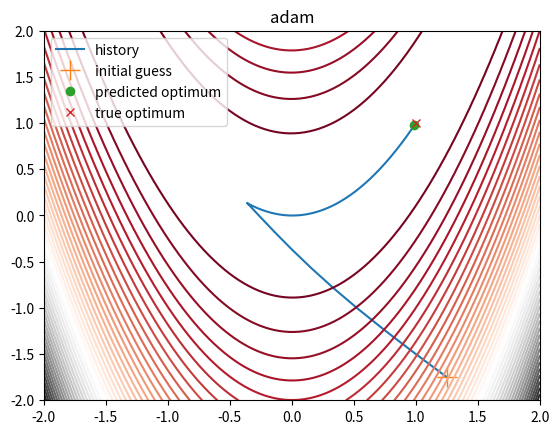

Reproduce this figure in Python.
"""
G R A D I E N T - E N H A N C E D   N E U R A L   N E T W O R K S  (G E N N)

[redacted]

This package is distributed under New BSD license.
"""

import numpy as np

EPS = np.finfo(float).eps  # small number to avoid division by zero


# ------------------------------------ S U P P O R T   F U N C T I O N S -----------------------------------------------


def finite_difference(parameters, fun=None, dx=1e-6):
    """
    Compute gradient using central difference

    :param parameters: point at which to evaluate gradient
    :param fun: function handle to use for finite difference
    :param dx: finite difference step
    :return: dy: the derivative of fun with respect to x
    """
    grads = dict()
    for key in parameters.keys():
        x = np.copy(parameters[key])
        n, p = x.shape
        dy = np.zeros((n, p))
        for i in range(0, n):
            for j in range(0, p):
                # Forward step
                parameters[key][i, j] = x[i, j] + dx
                y_fwd = fun(parameters)
                parameters[key] = np.copy(x)

                # Backward step
                parameters[key][i, j] = x[i, j] - dx
                y_bwd = fun(parameters)
                parameters[key] = np.copy(x)

                # Central difference
                dy[i, j] = np.divide(y_fwd - y_bwd, 2 * dx)

        grads[key] = dy

    return grads


# ------------------------------------ O P T I M I Z E R   C L A S S ---------------------------------------------------


class Optimizer(object):
    @property
    def optimum(self):
        return self._optimum_design

    @property
    def current_design(self):
        return self._current_design

    def search_direction(self):
        return self._search_direction

    @property
    def cost_history(self):
        return self._cost_history

    @property
    def design_history(self):
        return self._design_history

    @property
    def cost(self):
        return self._current_cost

    def __init__(self, **kwargs):

        self.learning_rate = 0.1
        self.beta_1 = 0.9
        self.beta_2 = 0.99
        self.user_cost_function = None
        self.user_grad_function = None
        self._current_design = None
        self._previous_design = None
        self._search_direction = None
        self._cost_history = []
        self._design_history = []
        self._optimum_design = None
        self._current_cost = None
        self._current_iteration = 0
        self.initial_guess = None

        for name, value in kwargs.items():
            setattr(self, name, value)

    @classmethod
    def initialize(
        cls,
        initial_guess,
        cost_function,
        grad_function=None,
        learning_rate=0.05,
        beta1=0.9,
        beta2=0.99,
    ):
        attributes = {
            "user_cost_function": cost_function,
            "user_grad_function": grad_function,
            "learning_rate": learning_rate,
            "beta_1": beta1,
            "beta_2": beta2,
            "initial_guess": initial_guess,
            "_current_design": initial_guess.copy(),
        }
        return cls(**attributes)

    def _cost_function(self, x):
        return self.user_cost_function(x)

    def _grad_function(self, x):
        if self.user_grad_function is not None:
            return self.user_grad_function(x)
        else:
            return finite_difference(x, fun=self.user_cost_function)

    def _update_current_design(self, learning_rate=0.05):
        """
        Implement one step of gradient descent
        """
        pass

    def grad_check(self, parameters, tol=1e-6):
        """
        Check analytical gradient against to finite difference

        :param parameters: point at which to evaluate gradient
        :param tol: acceptable error between finite difference and analytical
        """
        grads = self._grad_function(parameters)
        grads_FD = finite_difference(parameters, fun=self.user_cost_function)
        for key in parameters.keys():
            numerator = np.linalg.norm(grads[key] - grads_FD[key])
            denominator = np.linalg.norm(grads[key]) + np.linalg.norm(grads_FD[key])
            difference = numerator / (denominator + EPS)
            if difference <= tol or numerator <= tol:
                print("The gradient of {} is correct".format(key))
            else:
                print("The gradient of {} is wrong".format(key))
            print("Finite dif: grad[{}] = {}".format(key, str(grads_FD[key].squeeze())))
            print("Analytical: grad[{}] = {}".format(key, str(grads[key].squeeze())))

    def backtracking_line_search(self, tau=0.5):
        """
        Perform backtracking line search

        :param x0: initial inputs understood by the function 'update' and 'evaluate'
        :param alpha: learning rate (maximum step size allowed)
        :param update: function that updates X given alpha, i.e. X = update(alpha)
        :param evaluate: function that updates cost given X, i.e. cost = evaluate(X)
        :param tau: hyper-parameter between 0 and 1 used to reduce alpha during backtracking line search
        :return: x: update inputs understood by the function 'update' and 'evaluate'
        """
        tau = max(0.0, min(1.0, tau))  # make sure 0 < tau < 1
        converged = False
        self._previous_design = self._current_design.copy()
        while not converged:
            self._update_current_design(learning_rate=self.learning_rate * tau)
            if self._cost_function(self._current_design) < self._cost_function(
                self._previous_design
            ):
                converged = True
            elif self.learning_rate * tau < 1e-6:
                converged = True
            else:
                tau *= tau

    def optimize(self, max_iter=100, is_print=True):
        """
        Optimization logic (main driver)

        :param max_iter: maximum number of iterations
        :param is_print: True = print cost at every iteration, False = silent
        :return: optimum
        """
        # Stopping criteria (Vanderplaats, ch. 3, p. 121)
        converged = False
        N1 = 0
        N1_max = (
            100
        )  # num consecutive passes over which abs convergence criterion must be satisfied before stopping
        N2 = 0
        N2_max = (
            100
        )  # num of consecutive passes over which rel convergence criterion must be satisfied before stopping
        epsilon_absolute = 1e-7  # absolute error criterion
        epsilon_relative = 1e-7  # relative error criterion

        self._current_cost = self._cost_function(self._current_design).squeeze()
        self._cost_history.append(self._current_cost)
        self._design_history.append(self._current_design.copy())

        # Iterative update
        for i in range(0, max_iter):
            self._current_iteration = i
            self._search_direction = self._grad_function(self._current_design)
            self.backtracking_line_search()

            self._current_cost = self._cost_function(self._current_design).squeeze()
            self._cost_history.append(self._current_cost)
            self._design_history.append(self._current_design.copy())

            if is_print:
                print(
                    "iteration = {:d}, cost = {:6.3f}".format(
                        i, float(self._current_cost)
                    )
                )

            # Absolute convergence criterion
            if i > 1:
                dF1 = abs(self._cost_history[-1] - self._cost_history[-2])
                if dF1 < epsilon_absolute * self._cost_history[0]:
                    N1 += 1
                else:
                    N1 = 0
                if N1 > N1_max:
                    converged = True
                    if is_print:
                        print("Absolute stopping criterion satisfied")

                # Relative convergence criterion
                dF2 = abs(self._cost_history[-1] - self._cost_history[-2]) / max(
                    abs(self._cost_history[-1]), 1e-6
                )
                if dF2 < epsilon_relative:
                    N2 += 1
                else:
                    N2 = 0
                if N2 > N2_max:
                    converged = True
                    if is_print:
                        print("Relative stopping criterion satisfied")

                # Maximum iteration convergence criterion
                if i == max_iter:
                    if is_print:
                        print("Maximum optimizer iterations reached")

                if converged:
                    break

        self._optimum_design = self._current_design.copy()

        return self.optimum


class GD(Optimizer):
    def _update_current_design(self, learning_rate=0.05):
        """Gradient descent update"""
        for key in self._previous_design.keys():
            self._current_design[key] = (
                self._previous_design[key] - learning_rate * self._search_direction[key]
            )


class Adam(Optimizer):
    def __init__(self, **kwargs):
        super(Adam, self).__init__(**kwargs)
        self.v = None
        self.s = None

    def _update_current_design(self, learning_rate=0.05, beta_1=0.9, beta_2=0.99):
        """Adam update"""
        self.beta_1 = beta_1
        self.beta_2 = beta_2
        t = self._current_iteration + 1

        if self.v is None:
            self.v = {
                key: np.zeros(value.shape)
                for key, value in self._current_design.items()
            }
        if self.s is None:
            self.s = {
                key: np.zeros(value.shape)
                for key, value in self._current_design.items()
            }

        for key in self._current_design.keys():
            self.v[key] = (
                self.beta_1 * self.v[key] + (1.0 - beta_1) * self._search_direction[key]
            )
            self.s[key] = self.beta_2 * self.s[key] + (1.0 - beta_2) * np.square(
                self._search_direction[key]
            )
            v_corrected = self.v[key] / (1.0 - self.beta_1 ** t)
            s_corrected = self.s[key] / (1.0 - self.beta_2 ** t)
            self._current_design[key] = self._previous_design[
                key
            ] - learning_rate * v_corrected / (np.sqrt(s_corrected) + EPS)


def run_example(use_adam=True):  # pragma: no cover
    """visual example using 2D rosenbrock function"""
    import matplotlib.pyplot as plt

    # Test function
    def rosenbrock(parameters):
        x1 = parameters["x1"]
        x2 = parameters["x2"]

        y = (1 - x1) ** 2 + 100 * (x2 - x1 ** 2) ** 2
        y = y.reshape(1, 1)

        dydx = dict()
        dydx["x1"] = -2 * (1 - x1) - 400 * x1 * (x2 - x1 ** 2)
        dydx["x2"] = 200 * (x2 - x1 ** 2)

        return y, dydx

    # Initial guess
    initial_guess = dict()
    initial_guess["x1"] = np.array([1.25]).reshape((1, 1))
    initial_guess["x2"] = np.array([-1.75]).reshape((1, 1))

    # Function handles to be pass
    f = lambda x: rosenbrock(parameters=x)[0]
    dfdx = lambda x: rosenbrock(parameters=x)[1]

    # Learning rate
    alpha = 0.5

    # Optimize
    if use_adam:
        optimizer = Adam.initialize(
            initial_guess=initial_guess,
            cost_function=f,
            grad_function=dfdx,
            learning_rate=alpha,
        )
    else:
        optimizer = GD.initialize(
            initial_guess=initial_guess,
            cost_function=f,
            grad_function=dfdx,
            learning_rate=alpha,
        )
    optimizer.grad_check(initial_guess)
    optimizer.optimize(max_iter=1000)

    # For plotting initial and final answer
    x0 = np.array([initial_guess["x1"].squeeze(), initial_guess["x2"].squeeze()])

    xf = np.array(
        [optimizer.optimum["x1"].squeeze(), optimizer.optimum["x2"].squeeze()]
    )

    # For plotting contours
    lb = -2.0
    ub = 2.0
    m = 100
    x1 = np.linspace(lb, ub, m)
    x2 = np.linspace(lb, ub, m)
    X1, X2 = np.meshgrid(x1, x2)
    Y = np.zeros(X1.shape)
    for i in range(0, m):
        for j in range(0, m):
            Y[i, j] = f({"x1": np.array([X1[i, j]]), "x2": np.array([X2[i, j]])})

    # Plot
    x1_his = np.array([design["x1"] for design in optimizer.design_history]).squeeze()
    x2_his = np.array([design["x2"] for design in optimizer.design_history]).squeeze()
    plt.plot(x1_his, x2_his)
    plt.plot(x0[0], x0[1], "+", ms=15)
    plt.plot(xf[0], xf[1], "o")
    plt.plot(np.array([1.0]), np.array([1.0]), "x")
    plt.legend(["history", "initial guess", "predicted optimum", "true optimum"])
    plt.contour(X1, X2, Y, 50, cmap="RdGy")
    if use_adam:
        plt.title("adam")
    else:
        plt.title("gradient descent")
    plt.show()


if __name__ == "__main__":  # pragma: no cover
    run_example()
